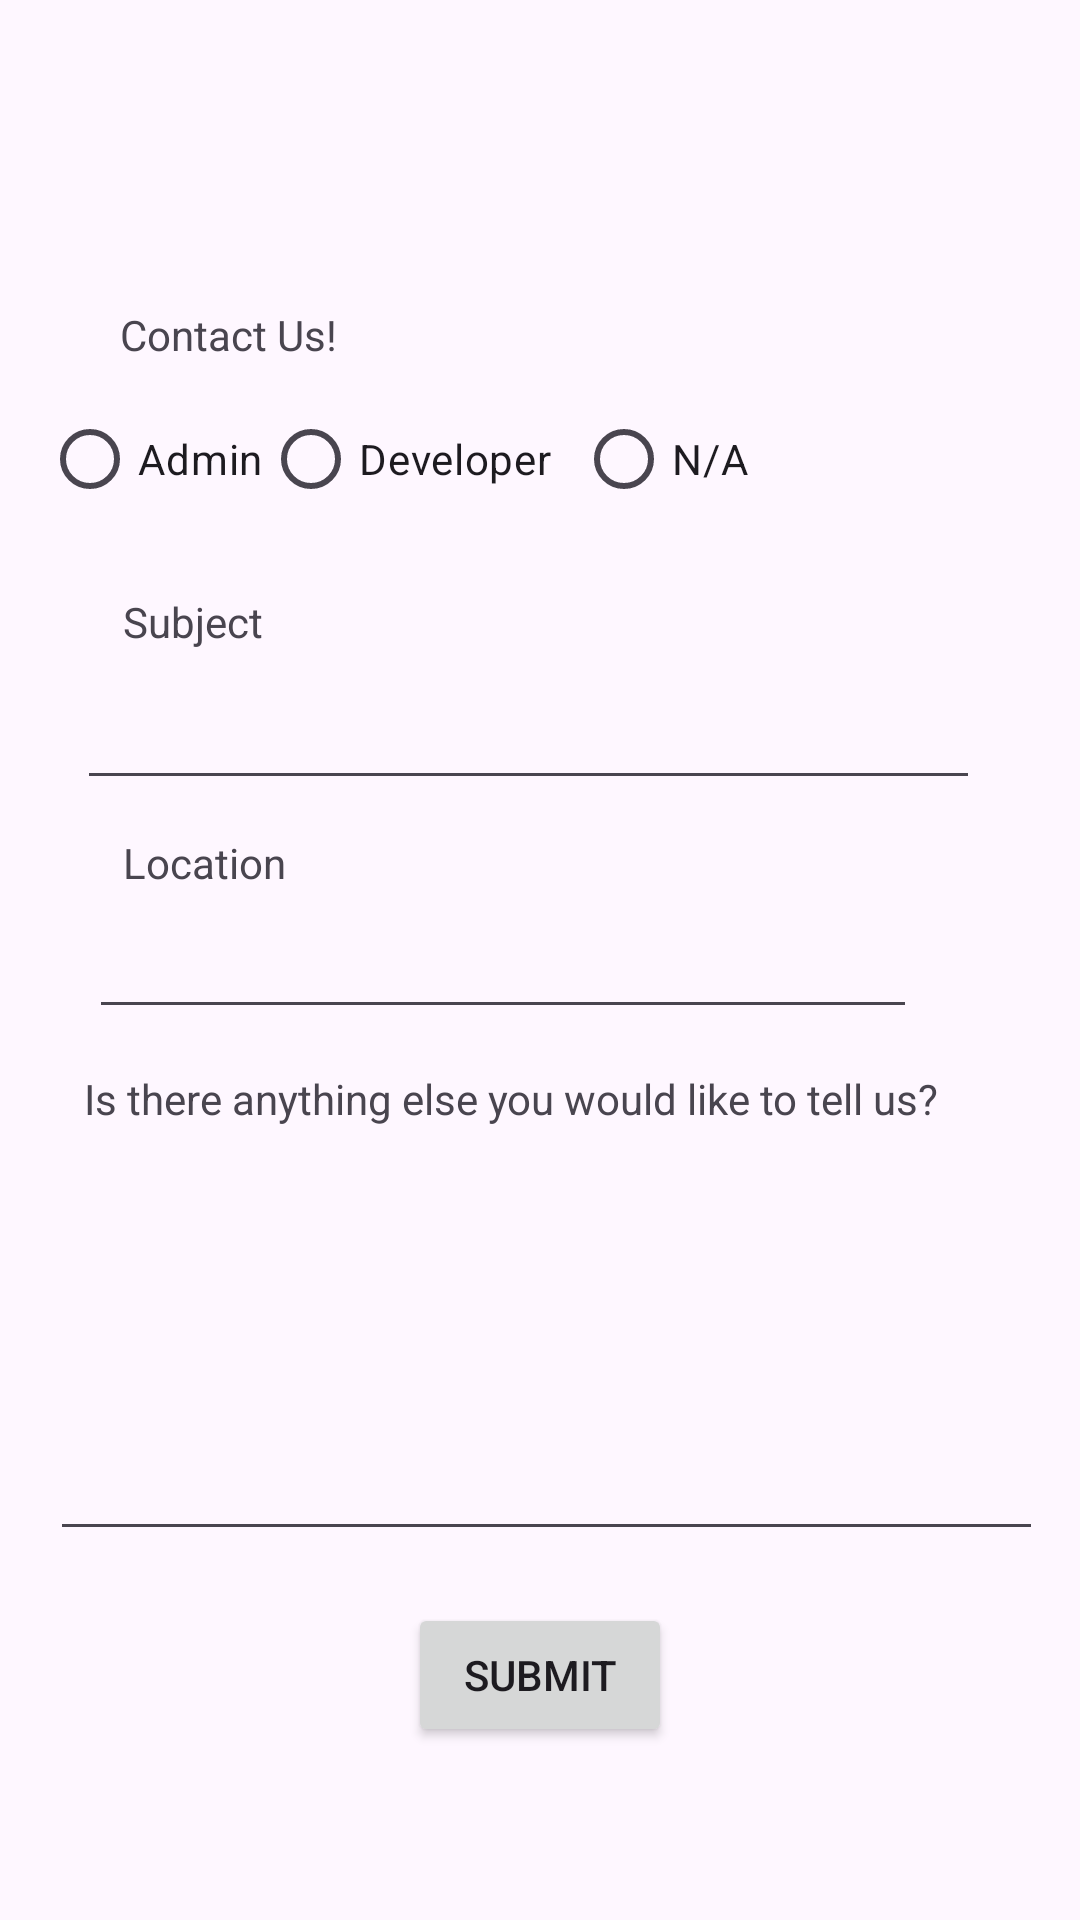

This screen was rendered from an Android layout file. Write that file and the resources it references.
<!-- AndroidManifest.xml: application theme Theme.CommuniCom -->
<!-- res/layout/activity_fe_form_contact_us.xml -->
<?xml version="1.0" encoding="utf-8"?>
<androidx.constraintlayout.widget.ConstraintLayout xmlns:android="http://schemas.android.com/apk/res/android"
    xmlns:app="http://schemas.android.com/apk/res-auto"
    xmlns:tools="http://schemas.android.com/tools"
    android:layout_width="match_parent"
    android:layout_height="match_parent"
    tools:context=".FE_Form_ContactUs">

    <EditText
        android:id="@+id/editTextTextMultiLine"
        android:layout_width="331dp"
        android:layout_height="161dp"
        android:ems="10"
        android:gravity="start|top"
        android:inputType="textMultiLine"
        app:layout_constraintBottom_toBottomOf="parent"
        app:layout_constraintEnd_toEndOf="parent"
        app:layout_constraintHorizontal_bias="0.575"
        app:layout_constraintStart_toStartOf="parent"
        app:layout_constraintTop_toTopOf="parent"
        app:layout_constraintVertical_bias="0.743" />

    <Button
        android:id="@+id/button"
        android:layout_width="wrap_content"
        android:layout_height="wrap_content"
        android:text="Submit"
        android:onClick="onSubmitButtonPressed"
        app:layout_constraintBottom_toBottomOf="parent"
        app:layout_constraintEnd_toEndOf="parent"
        app:layout_constraintStart_toStartOf="parent"
        app:layout_constraintTop_toBottomOf="@+id/editTextTextMultiLine"
        app:layout_constraintVertical_bias="0.229" />

    <TextView
        android:id="@+id/textView5"
        android:layout_width="wrap_content"
        android:layout_height="wrap_content"
        android:text="Is there anything else you would like to tell us?"
        app:layout_constraintBottom_toBottomOf="parent"
        app:layout_constraintEnd_toEndOf="parent"
        app:layout_constraintHorizontal_bias="0.373"
        app:layout_constraintStart_toStartOf="parent"
        app:layout_constraintTop_toBottomOf="@+id/editTextText"
        app:layout_constraintVertical_bias="0.049" />

    <EditText
        android:id="@+id/editTextText"
        android:layout_width="276dp"
        android:layout_height="46dp"
        android:ems="10"
        android:inputType="text"
        app:layout_constraintBottom_toBottomOf="parent"
        app:layout_constraintEnd_toEndOf="parent"
        app:layout_constraintHorizontal_bias="0.355"
        app:layout_constraintStart_toStartOf="parent"
        app:layout_constraintTop_toTopOf="parent" />

    <TextView
        android:id="@+id/textView6"
        android:layout_width="wrap_content"
        android:layout_height="wrap_content"
        android:text="Location"
        app:layout_constraintBottom_toTopOf="@+id/editTextText"
        app:layout_constraintEnd_toEndOf="parent"
        app:layout_constraintHorizontal_bias="0.134"
        app:layout_constraintStart_toStartOf="parent"
        app:layout_constraintTop_toBottomOf="@+id/editTextText2"
        app:layout_constraintVertical_bias="1.0" />

    <EditText
        android:id="@+id/editTextText2"
        android:layout_width="301dp"
        android:layout_height="50dp"
        android:ems="10"
        android:inputType="text"
        app:layout_constraintBottom_toBottomOf="parent"
        app:layout_constraintEnd_toEndOf="parent"
        app:layout_constraintHorizontal_bias="0.436"
        app:layout_constraintStart_toStartOf="parent"
        app:layout_constraintTop_toTopOf="parent"
        app:layout_constraintVertical_bias="0.367" />

    <TextView
        android:id="@+id/textView9"
        android:layout_width="wrap_content"
        android:layout_height="wrap_content"
        android:text="Subject"
        app:layout_constraintBottom_toTopOf="@+id/editTextText2"
        app:layout_constraintEnd_toEndOf="parent"
        app:layout_constraintHorizontal_bias="0.131"
        app:layout_constraintStart_toStartOf="parent"
        app:layout_constraintTop_toTopOf="parent"
        app:layout_constraintVertical_bias="1.0" />

    <RadioGroup
        android:id="@+id/timeRadioGroup"
        android:layout_width="338dp"
        android:layout_height="53dp"
        android:orientation="horizontal"
        android:visibility="visible"
        app:layout_constraintBottom_toTopOf="@+id/editTextText2"
        app:layout_constraintEnd_toEndOf="parent"
        app:layout_constraintHorizontal_bias="0.63"
        app:layout_constraintStart_toStartOf="parent"
        app:layout_constraintTop_toBottomOf="@+id/textView10"
        app:layout_constraintVertical_bias="0.187">

        <RadioButton
            android:id="@+id/radioButton"
            android:layout_width="wrap_content"
            android:layout_height="wrap_content"
            android:text="Admin" />

        <RadioButton
            android:id="@+id/radioButton2"
            android:layout_width="2dp"
            android:layout_height="wrap_content"
            android:layout_weight="1"
            android:text="Developer" />

        <RadioButton
            android:id="@+id/radioButton3"
            android:layout_width="wrap_content"
            android:layout_height="wrap_content"
            android:layout_weight="1"
            android:text="N/A" />
    </RadioGroup>

    <TextView
        android:id="@+id/textView10"
        android:layout_width="wrap_content"
        android:layout_height="wrap_content"
        android:text="Contact Us!"
        app:layout_constraintBottom_toTopOf="@+id/textView9"
        app:layout_constraintEnd_toEndOf="parent"
        app:layout_constraintHorizontal_bias="0.139"
        app:layout_constraintStart_toStartOf="parent"
        app:layout_constraintTop_toTopOf="parent"
        app:layout_constraintVertical_bias="0.571" />

</androidx.constraintlayout.widget.ConstraintLayout>
<!-- resources referenced by this layout -->
<resources>
  <style name="Theme.CommuniCom" parent="Base.Theme.CommuniCom" />
  <style name="Base.Theme.CommuniCom" parent="Theme.Material3.DayNight.NoActionBar">
          
          
      </style>
</resources>
